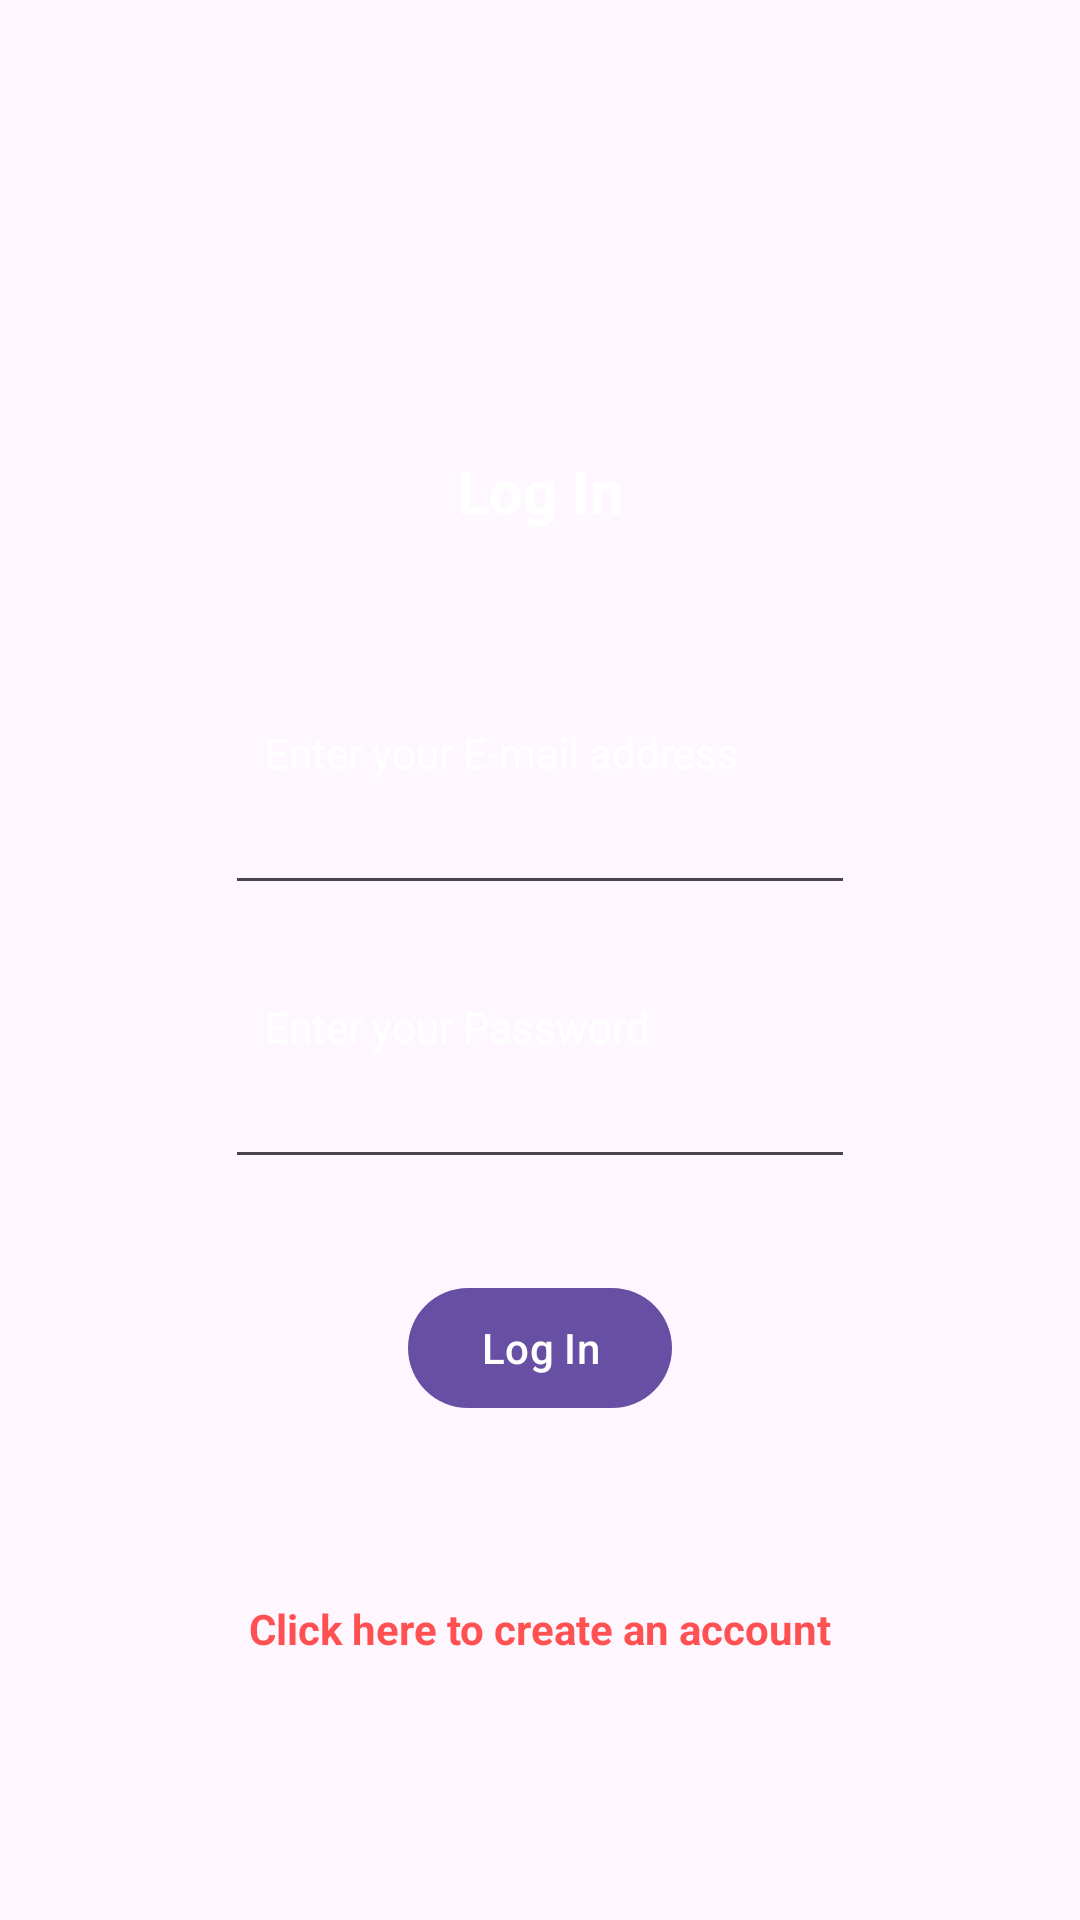

Produce the Android XML layout that renders to this screen, including the resource entries it uses.
<!-- AndroidManifest.xml: application theme Theme.PROJEKT_WILK -->
<!-- res/layout/activity_login.xml -->
<?xml version="1.0" encoding="utf-8"?>

<androidx.constraintlayout.widget.ConstraintLayout xmlns:android="http://schemas.android.com/apk/res/android"
    xmlns:app="http://schemas.android.com/apk/res-auto"
    xmlns:tools="http://schemas.android.com/tools"
    android:layout_width="match_parent"
    android:layout_height="match_parent"
    tools:context=".Login">

    <Button
        android:id="@+id/loginbutton"
        android:layout_width="wrap_content"
        android:layout_height="wrap_content"
        android:layout_marginBottom="500px"
        android:text="Log In"
        app:layout_constraintBottom_toBottomOf="parent"
        app:layout_constraintEnd_toEndOf="parent"
        app:layout_constraintStart_toStartOf="parent" />

    <TextView
        android:id="@+id/textView"
        android:layout_width="wrap_content"
        android:layout_height="wrap_content"
        android:layout_marginTop="150dp"
        android:text="Log In"
        android:textColor="#FFFFFF"
        android:textSize="20dp"
        android:textStyle="bold"
        app:layout_constraintEnd_toEndOf="parent"
        app:layout_constraintStart_toStartOf="parent"
        app:layout_constraintTop_toTopOf="parent" />

    <EditText
        android:id="@+id/loginMail"
        android:layout_width="wrap_content"
        android:layout_height="wrap_content"
        android:ems="10"
        android:inputType="textEmailAddress"
        android:layout_marginTop="250px"
        android:textColor="#FFFFFF"
        app:layout_constraintEnd_toEndOf="parent"
        app:layout_constraintStart_toStartOf="parent"
        app:layout_constraintTop_toBottomOf="@+id/textView" />

    <EditText
        android:id="@+id/loginPassword"
        android:layout_width="wrap_content"
        android:layout_height="wrap_content"
        android:layout_marginTop="50dp"
        android:ems="10"
        android:inputType="textPassword"
        android:textColor="#FFFFFF"
        app:layout_constraintEnd_toEndOf="parent"
        app:layout_constraintStart_toStartOf="parent"
        app:layout_constraintTop_toBottomOf="@+id/loginMail" />


    <TextView
        android:id="@+id/textView2"
        android:layout_width="wrap_content"
        android:layout_height="wrap_content"
        android:text="Enter your E-mail address"
        android:layout_marginLeft="265px"
        android:textColor="#FFFFFF"
        app:layout_constraintBottom_toTopOf="@+id/loginMail"
        app:layout_constraintStart_toStartOf="parent" />

    <TextView
        android:id="@+id/textView3"
        android:layout_width="wrap_content"
        android:layout_height="wrap_content"
        android:text="Enter your Password"
        android:layout_marginLeft="265px"
        android:textColor="#FFFFFF"
        app:layout_constraintBottom_toTopOf="@+id/loginPassword"
        app:layout_constraintStart_toStartOf="parent" />

    <TextView
        android:id="@+id/gotoRegister"
        android:layout_width="wrap_content"
        android:layout_height="wrap_content"
        android:layout_marginTop="180px"
        android:text="Click here to create an account"
        android:textColor="#FF5151"
        android:textStyle="bold"
        app:layout_constraintEnd_toEndOf="parent"
        app:layout_constraintStart_toStartOf="parent"
        app:layout_constraintTop_toBottomOf="@+id/loginbutton" />
</androidx.constraintlayout.widget.ConstraintLayout>
<!-- resources referenced by this layout -->
<resources>
  <style name="Theme.PROJEKT_WILK" parent="Base.Theme.PROJEKT_WILK" />
  <style name="Base.Theme.PROJEKT_WILK" parent="Theme.Material3.DayNight.NoActionBar">
          
          
      </style>
</resources>
